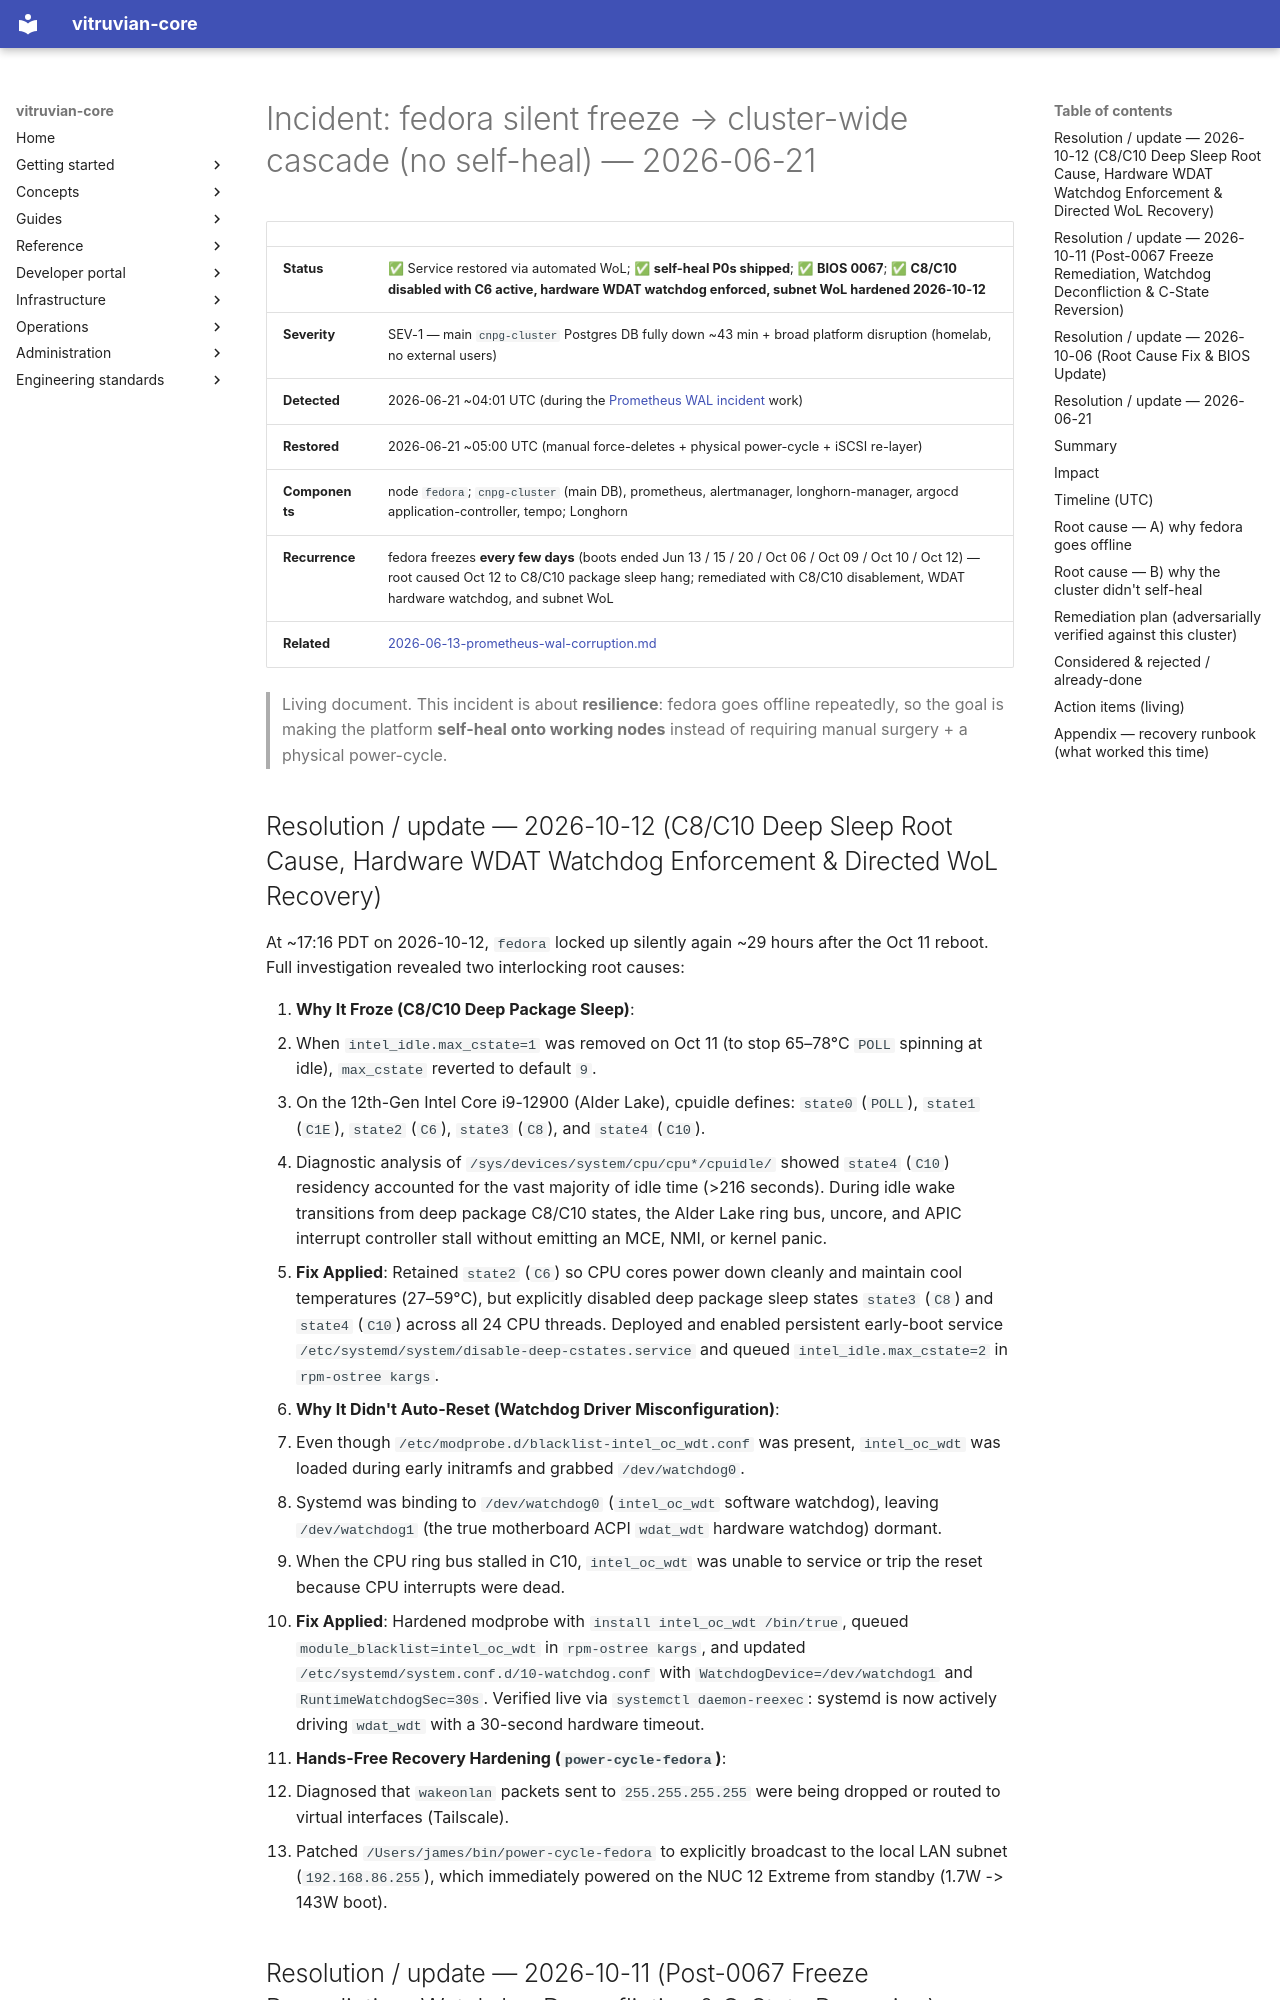

repository: VitruvianSoftware/vitruvian-core · page: operations/incidents/2026-06-21-fedora-freeze-cluster-cascade/index.html · generator: mkdocs

# Incident: fedora silent freeze → cluster-wide cascade (no self-heal) — 2026-06-21

|              |                                                                              |
| ------------ | ---------------------------------------------------------------------------- |
| **Status**   | ✅ Service restored via automated WoL; ✅ **self-heal P0s shipped**; ✅ **BIOS 0067**; ✅ **C8/C10 disabled with C6 active, hardware WDAT watchdog enforced, subnet WoL hardened 2026-10-12** |
| **Severity** | SEV-1 — main `cnpg-cluster` Postgres DB fully down ~43 min + broad platform disruption (homelab, no external users) |
| **Detected** | 2026-06-21 ~04:01 UTC (during the [Prometheus WAL incident](2026-06-13-prometheus-wal-corruption.md) work) |
| **Restored** | 2026-06-21 ~05:00 UTC (manual force-deletes + physical power-cycle + iSCSI re-layer) |
| **Components** | node `fedora`; `cnpg-cluster` (main DB), prometheus, alertmanager, longhorn-manager, argocd application-controller, tempo; Longhorn |
| **Recurrence** | fedora freezes **every few days** (boots ended Jun 13 / 15 / 20 / Oct 06 / Oct 09 / Oct 10 / Oct 12) — root caused Oct 12 to C8/C10 package sleep hang; remediated with C8/C10 disablement, WDAT hardware watchdog, and subnet WoL |
| **Related**  | [2026-06-13-prometheus-wal-corruption.md](2026-06-13-prometheus-wal-corruption.md) |

> Living document. This incident is about **resilience**: fedora goes offline repeatedly, so the goal is making the platform **self-heal onto working nodes** instead of requiring manual surgery + a physical power-cycle.

## Resolution / update — 2026-10-12 (C8/C10 Deep Sleep Root Cause, Hardware WDAT Watchdog Enforcement & Directed WoL Recovery)

At ~17:16 PDT on 2026-10-12, `fedora` locked up silently again ~29 hours after the Oct 11 reboot. Full investigation revealed two interlocking root causes:

1. **Why It Froze (C8/C10 Deep Package Sleep)**:
   - When `intel_idle.max_cstate=1` was removed on Oct 11 (to stop 65–78°C `POLL` spinning at idle), `max_cstate` reverted to default `9`.
   - On the 12th-Gen Intel Core i9-12900 (Alder Lake), cpuidle defines: `state0` (`POLL`), `state1` (`C1E`), `state2` (`C6`), `state3` (`C8`), and `state4` (`C10`).
   - Diagnostic analysis of `/sys/devices/system/cpu/cpu*/cpuidle/` showed `state4` (`C10`) residency accounted for the vast majority of idle time (>216 seconds). During idle wake transitions from deep package C8/C10 states, the Alder Lake ring bus, uncore, and APIC interrupt controller stall without emitting an MCE, NMI, or kernel panic.
   - **Fix Applied**: Retained `state2` (`C6`) so CPU cores power down cleanly and maintain cool temperatures (27–59°C), but explicitly disabled deep package sleep states `state3` (`C8`) and `state4` (`C10`) across all 24 CPU threads. Deployed and enabled persistent early-boot service `/etc/systemd/system/disable-deep-cstates.service` and queued `intel_idle.max_cstate=2` in `rpm-ostree kargs`.

2. **Why It Didn't Auto-Reset (Watchdog Driver Misconfiguration)**:
   - Even though `/etc/modprobe.d/blacklist-intel_oc_wdt.conf` was present, `intel_oc_wdt` was loaded during early initramfs and grabbed `/dev/watchdog0`.
   - Systemd was binding to `/dev/watchdog0` (`intel_oc_wdt` software watchdog), leaving `/dev/watchdog1` (the true motherboard ACPI `wdat_wdt` hardware watchdog) dormant.
   - When the CPU ring bus stalled in C10, `intel_oc_wdt` was unable to service or trip the reset because CPU interrupts were dead.
   - **Fix Applied**: Hardened modprobe with `install intel_oc_wdt /bin/true`, queued `module_blacklist=intel_oc_wdt` in `rpm-ostree kargs`, and updated `/etc/systemd/system.conf.d/10-watchdog.conf` with `WatchdogDevice=/dev/watchdog1` and `RuntimeWatchdogSec=30s`. Verified live via `systemctl daemon-reexec`: systemd is now actively driving `wdat_wdt` with a 30-second hardware timeout.

3. **Hands-Free Recovery Hardening (`power-cycle-fedora`)**:
   - Diagnosed that `wakeonlan` packets sent to `255.255.255.255` were being dropped or routed to virtual interfaces (Tailscale).
   - Patched `/Users/james/bin/power-cycle-fedora` to explicitly broadcast to the local LAN subnet (`192.168.86.255`), which immediately powered on the NUC 12 Extreme from standby (1.7W -> 143W boot).
